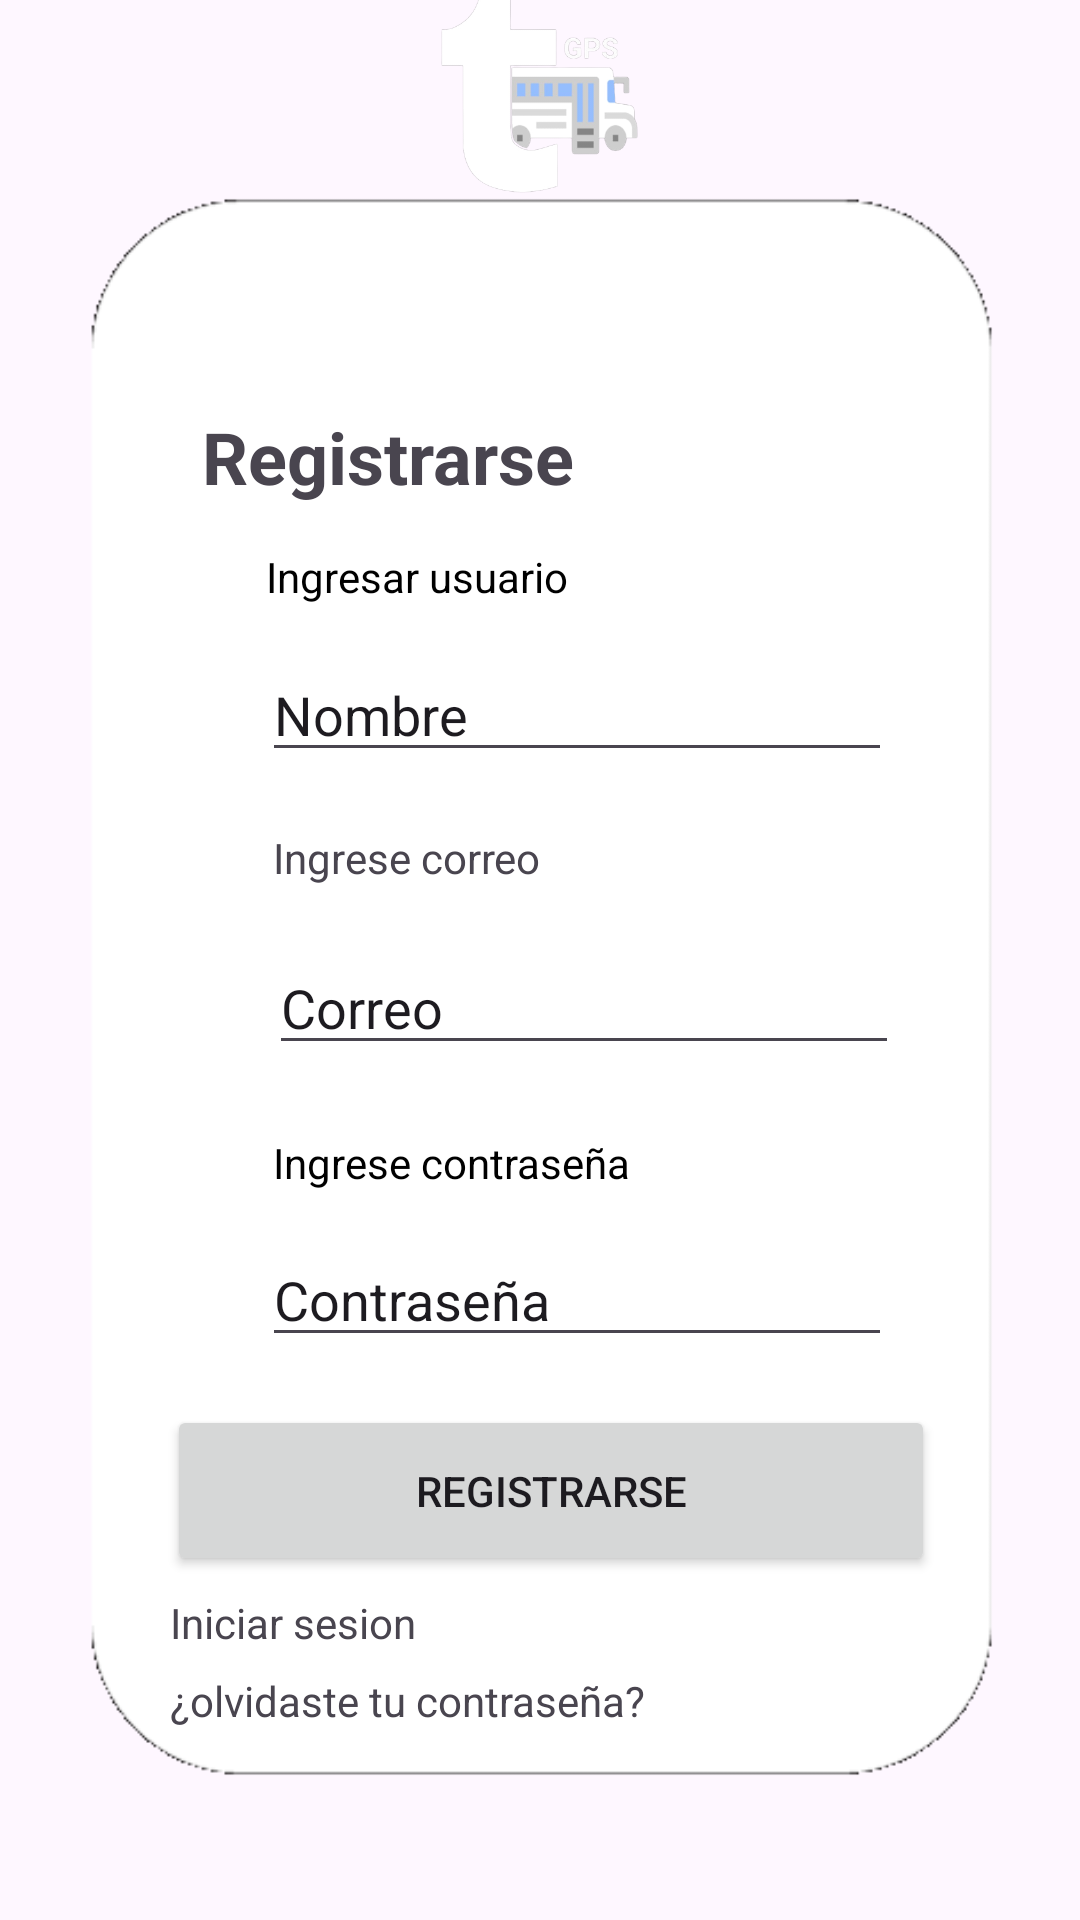

Android layout source for this screen:
<!-- AndroidManifest.xml: application theme Theme.TransportGps -->
<!-- res/layout/activity_registro.xml -->
<?xml version="1.0" encoding="utf-8"?>
<androidx.constraintlayout.widget.ConstraintLayout xmlns:android="http://schemas.android.com/apk/res/android"
    xmlns:app="http://schemas.android.com/apk/res-auto"
    xmlns:tools="http://schemas.android.com/tools"
    android:layout_width="match_parent"
    android:layout_height="match_parent"
    android:background="@color/blue"
    tools:context=".login_activity">

    <ImageView
        android:id="@+id/imageView2"
        android:layout_width="335dp"
        android:layout_height="528dp"
        app:layout_constraintBottom_toBottomOf="parent"
        app:layout_constraintEnd_toEndOf="parent"
        app:layout_constraintStart_toStartOf="parent"
        app:layout_constraintTop_toTopOf="parent"
        app:layout_constraintVertical_bias="0.581"
        app:srcCompat="@drawable/fondo2" />

    <ImageView
        android:id="@+id/imageView3"
        android:layout_width="80dp"
        android:layout_height="72dp"
        app:layout_constraintBottom_toTopOf="@+id/imageView2"
        app:layout_constraintEnd_toEndOf="parent"
        app:layout_constraintHorizontal_bias="0.498"
        app:layout_constraintStart_toStartOf="parent"
        app:layout_constraintTop_toTopOf="parent"
        app:layout_constraintVertical_bias="1.0"
        app:srcCompat="@drawable/logo1"
        tools:ignore="MissingConstraints" />

    <TextView
        android:id="@+id/textView"
        android:layout_width="wrap_content"
        android:layout_height="wrap_content"
        android:text="Registrarse"
        android:textColor="@color/blue"
        android:textSize="24sp"
        android:textStyle="bold"
        app:layout_constraintBottom_toBottomOf="parent"
        app:layout_constraintEnd_toEndOf="parent"
        app:layout_constraintHorizontal_bias="0.286"
        app:layout_constraintStart_toStartOf="parent"
        app:layout_constraintTop_toTopOf="parent"
        app:layout_constraintVertical_bias="0.224"
        tools:ignore="MissingConstraints" />

    <EditText
        android:id="@+id/editTextText"
        android:layout_width="wrap_content"
        android:layout_height="wrap_content"
        android:ems="10"
        android:inputType="text"
        android:hint="Nombre"
        android:textColorHint="@color/blue"
        android:textColor="@color/blue"
        app:backgroundTint="@color/blue"
        app:layout_constraintBottom_toBottomOf="@+id/imageView2"
        app:layout_constraintEnd_toEndOf="parent"
        app:layout_constraintHorizontal_bias="0.582"
        app:layout_constraintStart_toStartOf="parent"
        app:layout_constraintTop_toBottomOf="@+id/textView"
        app:layout_constraintVertical_bias="0.124"
        tools:ignore="MissingConstraints" />

    <EditText
        android:id="@+id/editTextTextPassword"
        android:layout_width="wrap_content"
        android:layout_height="wrap_content"
        android:backgroundTint="@color/blue"
        android:ems="10"
        android:hint="Contraseña"
        android:inputType="textPassword"
        android:textColorHint="@color/blue"
        app:layout_constraintBottom_toBottomOf="@+id/imageView2"
        app:layout_constraintEnd_toEndOf="parent"
        app:layout_constraintHorizontal_bias="0.582"
        app:layout_constraintStart_toStartOf="parent"
        app:layout_constraintTop_toBottomOf="@+id/editTextText"
        app:layout_constraintVertical_bias="0.522" />

    <ImageView
        android:id="@+id/imageView4"
        android:layout_width="36dp"
        android:layout_height="41dp"
        app:layout_constraintBottom_toBottomOf="@+id/editTextText"
        app:layout_constraintEnd_toStartOf="@+id/editTextText"
        app:layout_constraintHorizontal_bias="0.987"
        app:layout_constraintStart_toStartOf="parent"
        app:layout_constraintTop_toTopOf="@+id/editTextText"
        app:layout_constraintVertical_bias="0.0"
        app:srcCompat="@drawable/persona22"
        tools:ignore="MissingConstraints" />

    <ImageView
        android:id="@+id/imageView5"
        android:layout_width="36dp"
        android:layout_height="41dp"
        app:layout_constraintBottom_toBottomOf="@+id/editTextTextPassword"
        app:layout_constraintEnd_toStartOf="@+id/editTextTextPassword"
        app:layout_constraintHorizontal_bias="1.0"
        app:layout_constraintStart_toStartOf="parent"
        app:layout_constraintTop_toTopOf="@+id/editTextTextPassword"
        app:layout_constraintVertical_bias="0.0"
        app:srcCompat="@drawable/persona23"
        tools:ignore="MissingConstraints" />

    <TextView
        android:id="@+id/textView2"
        android:layout_width="wrap_content"
        android:layout_height="wrap_content"
        android:text="Ingresar usuario"
        android:textColor="@color/black"
        app:layout_constraintBottom_toTopOf="@+id/editTextText"
        app:layout_constraintEnd_toEndOf="@+id/imageView2"
        app:layout_constraintHorizontal_bias="0.193"
        app:layout_constraintStart_toStartOf="@+id/imageView4"
        app:layout_constraintTop_toBottomOf="@+id/textView" />

    <TextView
        android:id="@+id/textView3"
        android:layout_width="wrap_content"
        android:layout_height="wrap_content"
        android:text="Ingrese contraseña"
        android:textColor="@color/black"
        app:layout_constraintBottom_toTopOf="@+id/editTextTextPassword"
        app:layout_constraintEnd_toEndOf="@+id/imageView2"
        app:layout_constraintHorizontal_bias="0.362"
        app:layout_constraintStart_toStartOf="@+id/imageView2"
        app:layout_constraintTop_toBottomOf="@+id/editTextText"
        app:layout_constraintVertical_bias="0.897" />

    <Button
        android:id="@+id/button"
        android:layout_width="256dp"
        android:layout_height="57dp"
        android:text="Registrarse"
        app:layout_constraintBottom_toBottomOf="@+id/imageView2"
        app:layout_constraintEnd_toEndOf="@+id/imageView2"
        app:layout_constraintHorizontal_bias="0.544"
        app:layout_constraintStart_toStartOf="@+id/imageView2"
        app:layout_constraintTop_toBottomOf="@+id/editTextTextPassword"
        app:layout_constraintVertical_bias="0.191"
        tools:ignore="MissingConstraints" />

    <EditText
        android:id="@+id/editTextTextEmailAddress"
        android:layout_width="wrap_content"
        android:layout_height="wrap_content"
        android:backgroundTint="@color/blue"
        android:ems="10"
        android:hint="Correo"
        android:inputType="textEmailAddress"
        android:textColorHint="@color/blue"
        app:layout_constraintBottom_toTopOf="@+id/editTextTextPassword"
        app:layout_constraintEnd_toEndOf="@+id/imageView2"
        app:layout_constraintHorizontal_bias="0.616"
        app:layout_constraintStart_toStartOf="@+id/imageView2"
        app:layout_constraintTop_toBottomOf="@+id/editTextText"
        tools:ignore="MissingConstraints" />

    <TextView
        android:id="@+id/textView6"
        android:layout_width="wrap_content"
        android:layout_height="wrap_content"
        android:text="Ingrese correo"
        app:layout_constraintBottom_toTopOf="@+id/editTextTextEmailAddress"
        app:layout_constraintEnd_toEndOf="@+id/imageView2"
        app:layout_constraintHorizontal_bias="0.319"
        app:layout_constraintStart_toStartOf="@+id/imageView2"
        app:layout_constraintTop_toBottomOf="@+id/editTextText"
        app:layout_constraintVertical_bias="0.512"
        tools:ignore="MissingConstraints" />

    <ImageView
        android:id="@+id/imageView9"
        android:layout_width="36dp"
        android:layout_height="41dp"
        app:layout_constraintBottom_toBottomOf="@+id/editTextTextEmailAddress"
        app:layout_constraintEnd_toStartOf="@+id/editTextTextEmailAddress"
        app:layout_constraintHorizontal_bias="1.0"
        app:layout_constraintStart_toStartOf="@+id/imageView2"
        app:layout_constraintTop_toTopOf="@+id/editTextTextEmailAddress"
        app:layout_constraintVertical_bias="0.0"
        app:srcCompat="@drawable/fondocorreo"
        tools:ignore="MissingConstraints" />

    <TextView
        android:id="@+id/textView7"
        android:layout_width="wrap_content"
        android:layout_height="wrap_content"
        android:text="Iniciar sesion"
        app:layout_constraintBottom_toBottomOf="@+id/imageView2"
        app:layout_constraintEnd_toEndOf="@+id/imageView2"
        app:layout_constraintHorizontal_bias="0.174"
        app:layout_constraintStart_toStartOf="@+id/imageView2"
        app:layout_constraintTop_toBottomOf="@+id/button"
        app:layout_constraintVertical_bias="0.125" />

    <TextView
        android:id="@+id/textView8"
        android:layout_width="wrap_content"
        android:layout_height="wrap_content"
        android:text="¿olvidaste tu contraseña?"
        app:layout_constraintBottom_toBottomOf="@+id/imageView2"
        app:layout_constraintEnd_toEndOf="@+id/imageView2"
        app:layout_constraintHorizontal_bias="0.25"
        app:layout_constraintStart_toStartOf="@+id/imageView2"
        app:layout_constraintTop_toBottomOf="@+id/textView7"
        app:layout_constraintVertical_bias="0.3" />

</androidx.constraintlayout.widget.ConstraintLayout>
<!-- resources referenced by this layout -->
<resources>
  <!-- drawable fondo2: png bitmap (drawable, 2358 bytes) -->
  <!-- drawable logo1: png bitmap (drawable, 30686 bytes) -->
  <!-- drawable persona22 (drawable) -->
  <vector android:height="24dp" android:tint="@color/blue"
      android:viewportHeight="24" android:viewportWidth="24"
      android:width="24dp" xmlns:android="http://schemas.android.com/apk/res/android">
      <path android:fillColor="@android:color/white" android:pathData="M12,2C8.14,2 5,5.14 5,9c0,5.25 7,13 7,13s7,-7.75 7,-13C19,5.14 15.86,2 12,2zM12,4c1.1,0 2,0.9 2,2c0,1.11 -0.9,2 -2,2s-2,-0.89 -2,-2C10,4.9 10.9,4 12,4zM12,14c-1.67,0 -3.14,-0.85 -4,-2.15c0.02,-1.32 2.67,-2.05 4,-2.05s3.98,0.73 4,2.05C15.14,13.15 13.67,14 12,14z"/>
  </vector>
  <!-- drawable persona23 (drawable) -->
  <vector android:height="24dp" android:tint="@color/blue"
      android:viewportHeight="24" android:viewportWidth="24"
      android:width="24dp" xmlns:android="http://schemas.android.com/apk/res/android">
      <path android:fillColor="@android:color/white" android:pathData="M2,17h20v2H2V17zM3.15,12.95L4,11.47l0.85,1.48l1.3,-0.75L5.3,10.72H7v-1.5H5.3l0.85,-1.47L4.85,7L4,8.47L3.15,7l-1.3,0.75L2.7,9.22H1v1.5h1.7L1.85,12.2L3.15,12.95zM9.85,12.2l1.3,0.75L12,11.47l0.85,1.48l1.3,-0.75l-0.85,-1.48H15v-1.5h-1.7l0.85,-1.47L12.85,7L12,8.47L11.15,7l-1.3,0.75l0.85,1.47H9v1.5h1.7L9.85,12.2zM23,9.22h-1.7l0.85,-1.47L20.85,7L20,8.47L19.15,7l-1.3,0.75l0.85,1.47H17v1.5h1.7l-0.85,1.48l1.3,0.75L20,11.47l0.85,1.48l1.3,-0.75l-0.85,-1.48H23V9.22z"/>
  </vector>
  <style name="Theme.TransportGps" parent="Base.Theme.TransportGps" />
  <style name="Base.Theme.TransportGps" parent="Theme.Material3.DayNight.NoActionBar">
          
          
          <item name="colorPrimary">@color/blue</item>
      </style>
  <!-- not gathered from this repository: default colours our renderer supplied (Android Studio template values) -->
  <color name="black">#FF000000</color>
</resources>
